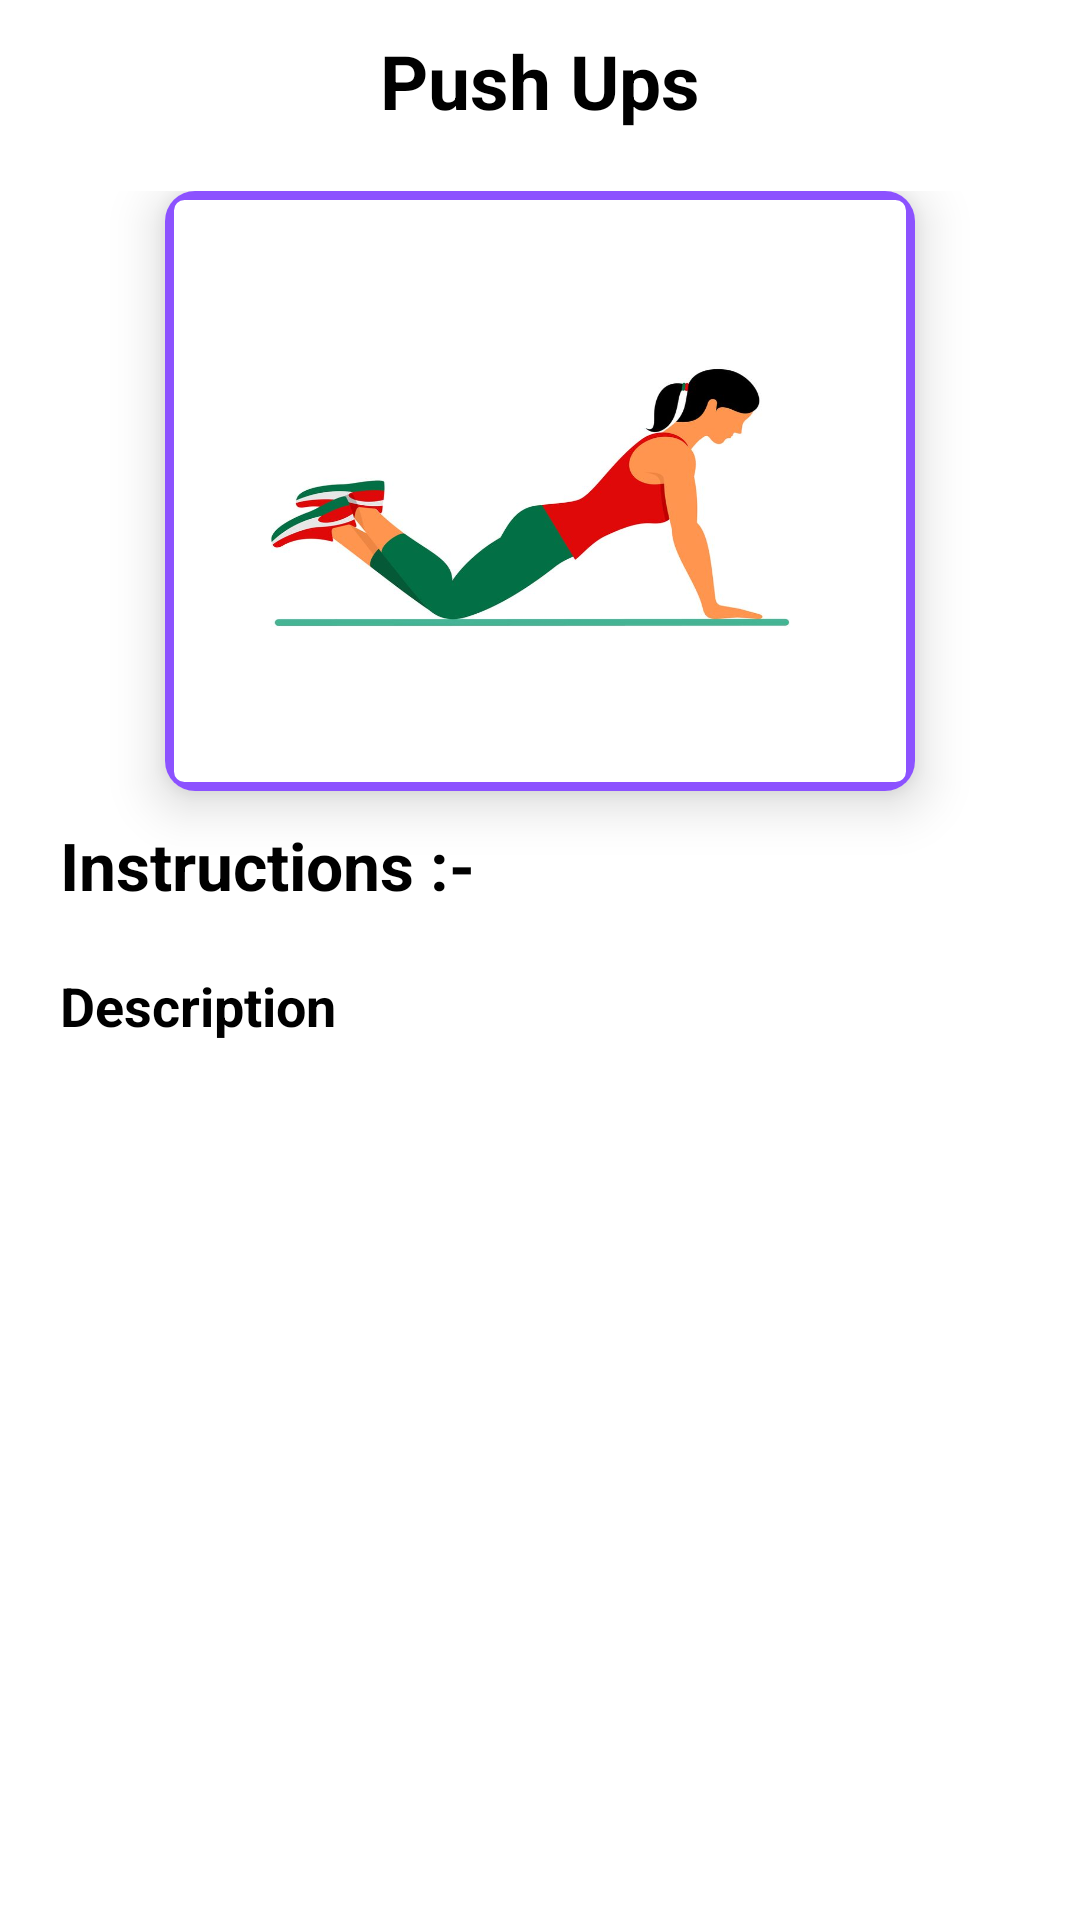

Produce the Android XML layout that renders to this screen, including the resource entries it uses.
<!-- AndroidManifest.xml: application theme Theme.SpotFitness -->
<!-- res/layout/bottom_popup.xml -->
<?xml version="1.0" encoding="utf-8"?>
<LinearLayout xmlns:android="http://schemas.android.com/apk/res/android"
    xmlns:app="http://schemas.android.com/apk/res-auto"
    android:layout_width="match_parent"
    android:layout_height="match_parent"
    android:orientation="vertical"
    android:background="@drawable/popup_dialog_shape_frame">

    <LinearLayout

        android:layout_width="match_parent"
        android:layout_height="wrap_content"
        android:orientation="horizontal">
        <ImageView
            android:id="@+id/backArrowPopup"
            android:layout_width="wrap_content"
            android:layout_height="wrap_content"
            android:src="@drawable/back_arrow"
            android:layout_gravity="center"/>
        <TextView
            android:id="@+id/popupDishName"
            android:layout_width="match_parent"
            android:layout_height="wrap_content"
            android:layout_margin="10dp"
            android:gravity="center"
            android:text="Push Ups"
            android:textColor="@color/black"
            android:textSize="25sp"
            android:textStyle="bold" />
    </LinearLayout>
    <ScrollView
        android:layout_width="match_parent"
        android:layout_height="match_parent"
        android:padding="10dp">
        <LinearLayout
            android:layout_width="match_parent"
            android:layout_height="match_parent"
            android:orientation="vertical">

            <androidx.cardview.widget.CardView
                android:layout_width="wrap_content"
                android:layout_height="wrap_content"
                android:layout_gravity="center"
                app:cardCornerRadius="10dp"
                app:cardElevation="10dp">

                <ImageView
                    android:id="@+id/popupDishImage"
                    android:layout_width="250dp"
                    android:layout_height="200dp"
                    android:scaleType="fitXY"
                    android:src="@drawable/pushups"
                    android:background="@drawable/ic_cardview_border"/>
            </androidx.cardview.widget.CardView>

            <TextView
                android:layout_width="wrap_content"
                android:layout_height="wrap_content"
                android:layout_margin="10dp"
                android:text="Instructions :-"
                android:textColor="@color/black"
                android:textSize="22sp"
                android:textStyle="bold" />
            <TextView
                android:id="@+id/popUpDishDescription"
                android:layout_width="match_parent"
                android:layout_height="wrap_content"
                android:layout_margin="10dp"
                android:text="Description"
                android:inputType="textMultiLine"
                android:textColor="@color/black"
                android:textSize="18sp"
                android:textStyle="bold" />


        </LinearLayout>

    </ScrollView>

</LinearLayout>
<!-- resources referenced by this layout -->
<resources>
  <color name="black">#FF000000</color>
  <!-- drawable ic_cardview_border (drawable) -->
  <?xml version="1.0" encoding="utf-8"?>
  <shape xmlns:android="http://schemas.android.com/apk/res/android"
      android:shape="rectangle">
      <stroke
          android:width="3dip"
          android:color="@color/purple"
          />
      <corners android:radius="5dp"
          />
      <solid
          android:color="@color/white"/>
      <padding
          android:bottom="7dp"
          android:left="7dp"
          android:right="7dp"
          android:top="7dp" />
  </shape>
  <!-- drawable pushups: png bitmap (drawable, 33038 bytes) -->
  <style name="Theme.SpotFitness" parent="Theme.MaterialComponents.DayNight.DarkActionBar">
          
          <item name="colorPrimary">@color/purple_500</item>
          <item name="colorPrimaryVariant">@color/purple_700</item>
          <item name="colorOnPrimary">@color/white</item>
          
          <item name="colorSecondary">@color/teal_200</item>
          <item name="colorSecondaryVariant">@color/teal_700</item>
          <item name="colorOnSecondary">@color/black</item>
          
          <item name="android:statusBarColor" tools:targetApi="l">?attr/colorPrimaryVariant</item>
          
      </style>
  <color name="purple">#8c52ff</color>
  <color name="white">#FFFFFF</color>
  <color name="purple_500">#FF6200EE</color>
  <color name="purple_700">#FF3700B3</color>
  <color name="teal_200">#FF03DAC5</color>
  <color name="teal_700">#FF018786</color>
</resources>
